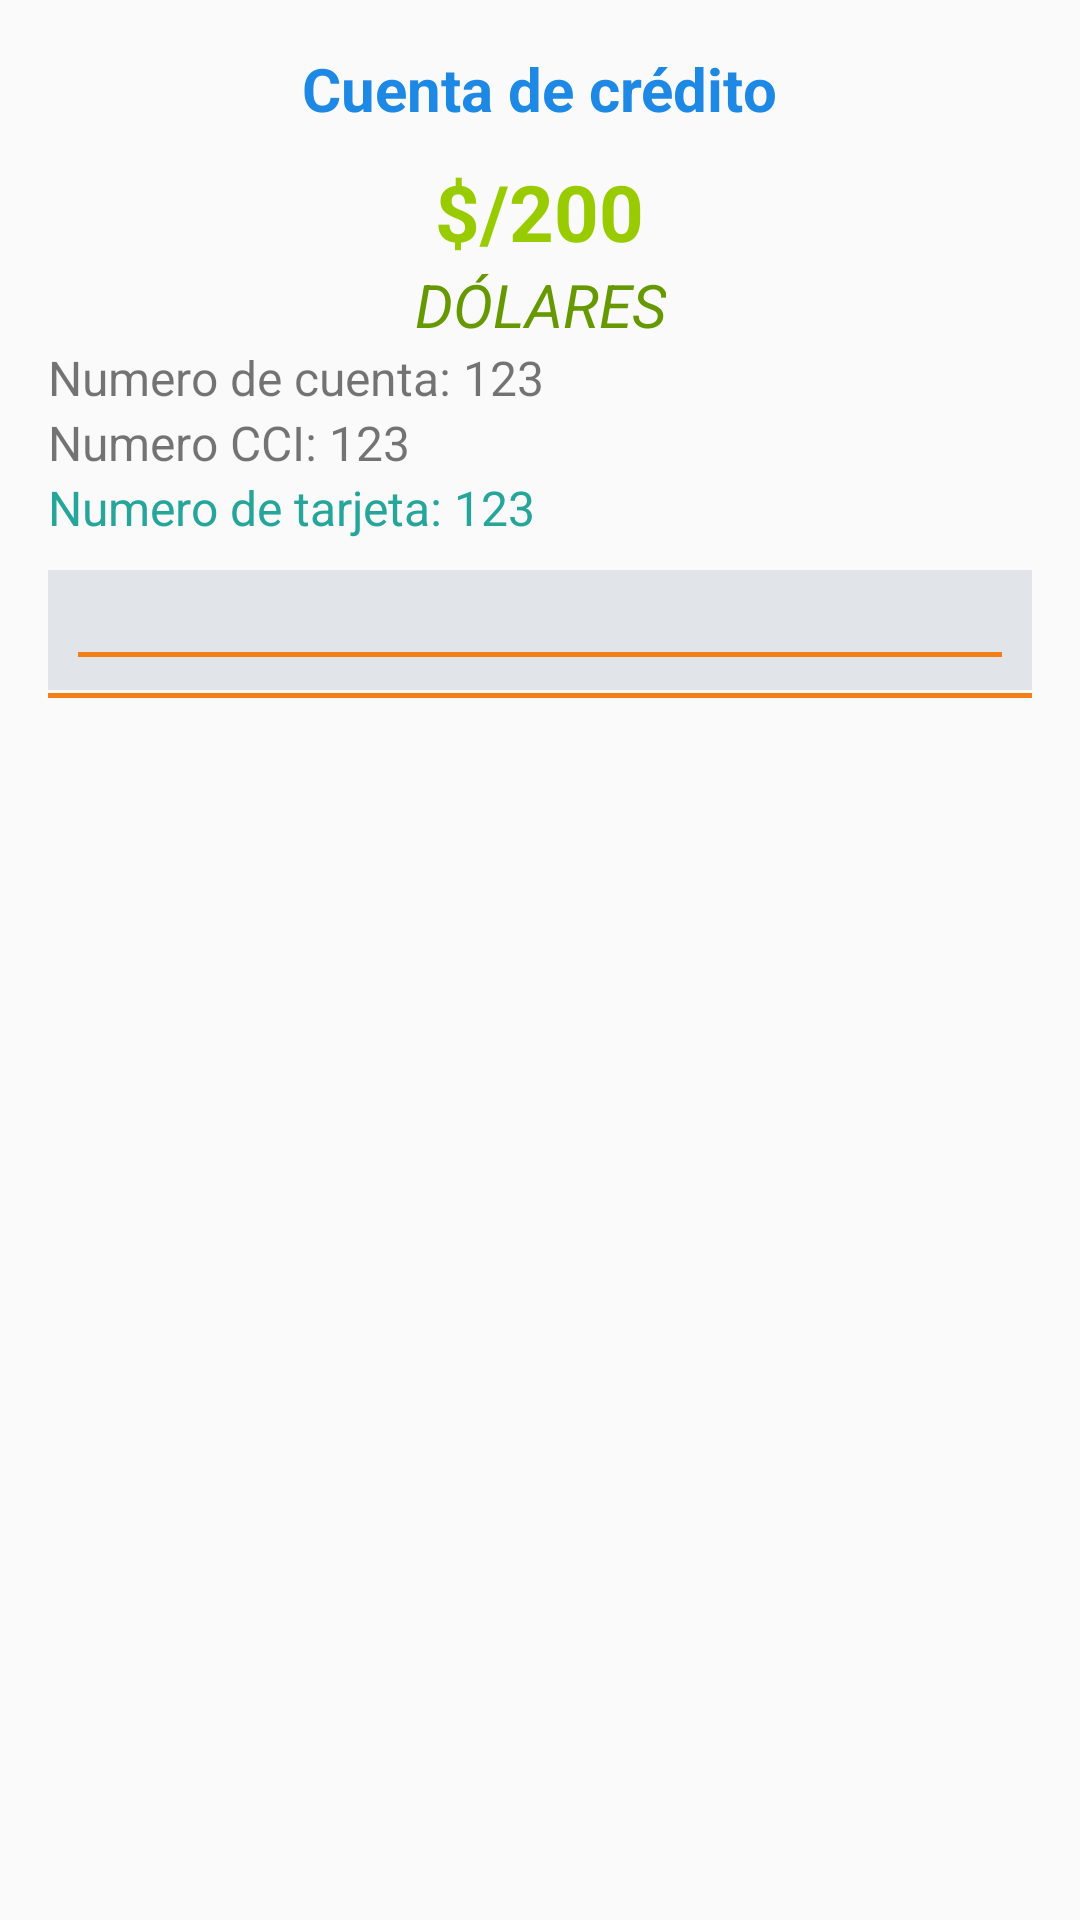

Write the Android layout XML for this screen, with the resource values it uses.
<!-- AndroidManifest.xml: application theme AppTheme -->
<!-- res/layout/content_movements.xml -->
<?xml version="1.0" encoding="utf-8"?>
<LinearLayout
    xmlns:android="http://schemas.android.com/apk/res/android"
    xmlns:app="http://schemas.android.com/apk/res-auto"
    xmlns:tools="http://schemas.android.com/tools"
    android:layout_width="match_parent"
    android:layout_height="match_parent"
    android:paddingBottom="@dimen/activity_vertical_margin"
    android:paddingLeft="@dimen/activity_horizontal_margin"
    android:paddingRight="@dimen/activity_horizontal_margin"
    android:paddingTop="@dimen/activity_vertical_margin"
    android:orientation="vertical"
    app:layout_behavior="@string/appbar_scrolling_view_behavior"
    tools:context=".Activities.MovementsActivity"
    tools:showIn="@layout/activity_movements">

    

    
    <TextView
        android:id="@+id/txt_account_type"
        style="@style/UpnBank.AccountTypeText"
        android:layout_gravity="center_horizontal"
        android:textAlignment="center"
        android:text="Cuenta de crédito"
        />

    
    <TextView
        android:id="@+id/txt_account_money"
        style="@style/UpnBank.AccountMoney"
        android:layout_gravity="center_horizontal"
        android:textSize="26sp"
        android:textStyle="bold"
        android:textAlignment="center"
        android:text="$/200"
        />

    
    <TextView
        android:id="@+id/txt_currency_type"
        style="@style/UpnBank.CurrencyType"
        android:layout_gravity="center_horizontal"
        android:textAlignment="center"
        android:text="Dólares"
        />

    
    <TextView
        android:id="@+id/txt_account_number"
        style="@style/UpnBank.AccountNumberText"
        android:text="Numero de cuenta: 123"
        />

    
    <TextView
        android:id="@+id/txt_account_cci_number"
        style="@style/UpnBank.AccountNumberText"
        android:text="Numero CCI: 123"
        />

    
    <TextView
        android:id="@+id/txt_card_number"
        style="@style/UpnBank.AccountNumberText"
        android:textColor="@color/colorPrimary"
        android:text="Numero de tarjeta: 123"
        />

    

    <FrameLayout
        android:background="@color/soft_gray"
        android:layout_width="match_parent"
        android:layout_height="wrap_content"
        android:layout_marginTop="10dp"
        android:padding="10dp">

            <Spinner
                android:id="@+id/spn_operation_type_list"
                android:layout_width="match_parent"
                android:layout_height="wrap_content"
                android:background="@drawable/spinner_border_bottom_background"/>
    </FrameLayout>

    
    <android.support.v7.widget.RecyclerView
        android:id="@+id/movements_list"
        android:background="@drawable/fieldset_border_top_background"
        android:layout_width="match_parent"
        android:layout_height="match_parent"
        />

</LinearLayout>
<!-- res/layout/activity_movements.xml (included above) -->
<?xml version="1.0" encoding="utf-8"?>
<android.support.design.widget.CoordinatorLayout
    xmlns:android="http://schemas.android.com/apk/res/android"
    xmlns:app="http://schemas.android.com/apk/res-auto"
    xmlns:tools="http://schemas.android.com/tools"
    android:layout_width="match_parent"
    android:layout_height="match_parent"
    android:fitsSystemWindows="true"
    tools:context=".Activities.MovementsActivity">

    <android.support.design.widget.AppBarLayout
        android:layout_width="match_parent"
        android:layout_height="wrap_content"
        android:theme="@style/AppTheme.AppBarOverlay">

        <android.support.v7.widget.Toolbar
            android:id="@+id/toolbar"
            android:layout_width="match_parent"
            android:layout_height="?attr/actionBarSize"
            android:background="?attr/colorPrimary"
            app:popupTheme="@style/AppTheme.PopupOverlay"/>

    </android.support.design.widget.AppBarLayout>

    <include layout="@layout/content_movements"/>


</android.support.design.widget.CoordinatorLayout>
<!-- resources referenced by this layout -->
<resources>
  <color name="colorPrimary">#26a69a</color>
  <color name="soft_gray">#e1e5e9</color>
  <dimen name="activity_horizontal_margin">16dp</dimen>
  <dimen name="activity_vertical_margin">16dp</dimen>
  <!-- drawable fieldset_border_top_background (drawable) -->
  <?xml version="1.0" encoding="utf-8"?>
  <layer-list xmlns:android="http://schemas.android.com/apk/res/android" >
      <item
          android:bottom="-2dp"
          android:left="-2dp"
          android:right="-2dp"
          android:top="1dp">
          <shape android:shape="rectangle" >
              <stroke
                  android:width="1.5dp"
                  android:color="@color/colorAccent" />
  
              <solid android:color="#00FFFFFF" />
  
              <padding android:left="10dp"
                  android:right="10dp"
                  android:top="10dp"
                  android:bottom="10dp" />
          </shape>
      </item>
  </layer-list>
  <!-- drawable spinner_border_bottom_background (drawable) -->
  <?xml version="1.0" encoding="utf-8"?>
  <layer-list xmlns:android="http://schemas.android.com/apk/res/android" >
      <item
          android:bottom="1dp"
          android:left="-2dp"
          android:right="-2dp"
          android:top="-2dp">
          <shape android:shape="rectangle" >
              <stroke
                  android:width="1.5dp"
                  android:color="@color/colorAccent" />
  
              <solid android:color="#00FFFFFF" />
  
              <padding android:left="10dp"
                       android:right="10dp"
                       android:top="10dp"
                       android:bottom="10dp" />
          </shape>
      </item>
  </layer-list>
  <style name="AppTheme.AppBarOverlay" parent="ThemeOverlay.AppCompat.Dark.ActionBar" />
  <style name="AppTheme.PopupOverlay" parent="ThemeOverlay.AppCompat.Light" />
  <style name="UpnBank.AccountMoney">
          <item name="android:layout_width">wrap_content</item>
          <item name="android:layout_height">wrap_content</item>
          <item name="android:textAllCaps">true</item>
          <item name="android:textColor">@android:color/holo_green_light</item>
          <item name="android:textSize">20sp</item>
          <item name="android:textStyle">normal</item>
      </style>
  <style name="UpnBank.AccountNumberText">
          <item name="android:layout_width">wrap_content</item>
          <item name="android:layout_height">wrap_content</item>
          <item name="android:textSize">16sp</item>
      </style>
  <style name="UpnBank.AccountTypeText">
          <item name="android:layout_width">wrap_content</item>
          <item name="android:layout_height">wrap_content</item>
          <item name="android:layout_marginBottom">10dp</item>
          <item name="android:textColor">@color/account_type</item>
          <item name="android:textSize">20sp</item>
          <item name="android:textStyle">bold</item>
      </style>
  <style name="UpnBank.CurrencyType">
          <item name="android:layout_width">wrap_content</item>
          <item name="android:layout_height">wrap_content</item>
          <item name="android:textAllCaps">true</item>
          <item name="android:textColor">@android:color/holo_green_dark</item>
          <item name="android:textSize">20sp</item>
          <item name="android:textStyle">italic</item>
      </style>
  <style name="AppTheme" parent="Base.Theme.AppCompat.Light.DarkActionBar">
          
          <item name="colorPrimary">@color/colorPrimary</item>
          <item name="colorPrimaryDark">@color/colorPrimaryDark</item>
          <item name="colorAccent">@color/colorAccent</item>
      </style>
  <color name="colorAccent">#f57f17</color>
  <color name="account_type">#1e88e5</color>
  <color name="colorPrimaryDark">#00897b</color>
</resources>
